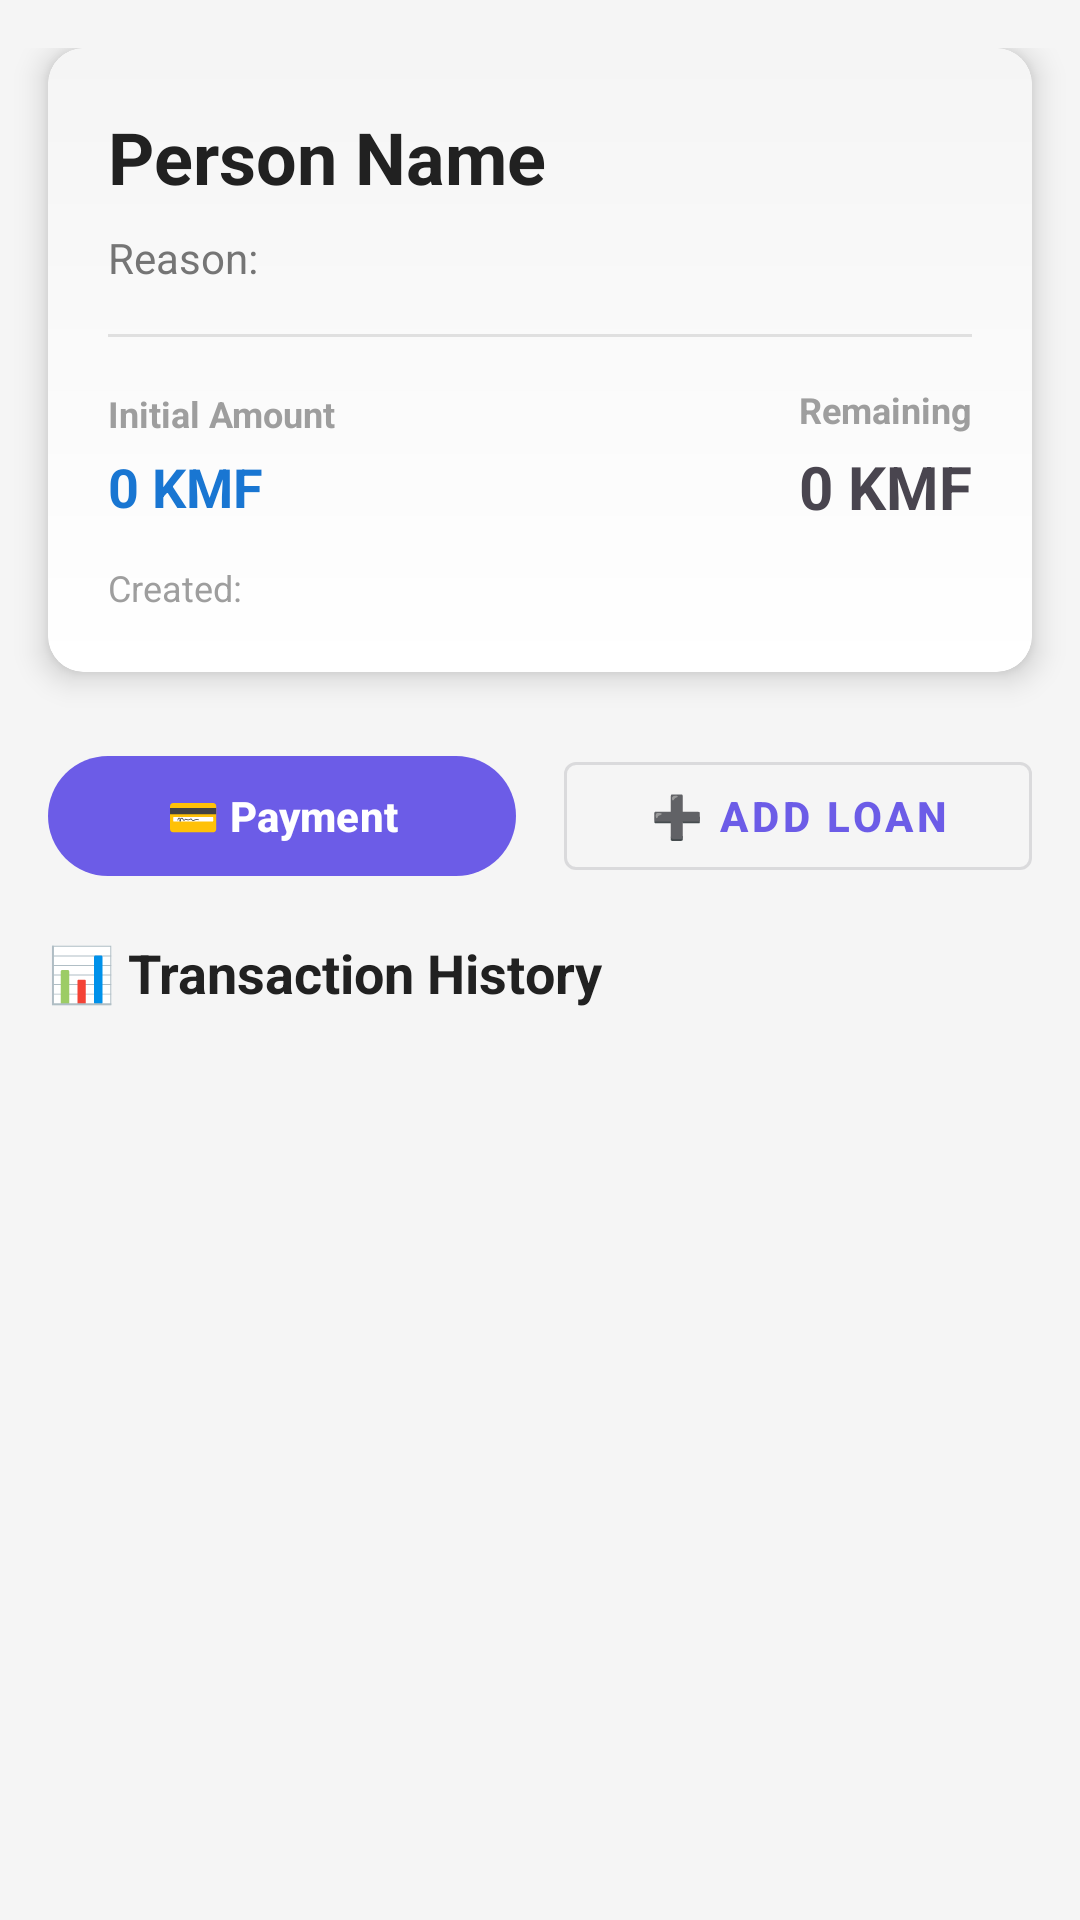

Reconstruct the res/layout file that produces this screen, plus the resources it refers to.
<!-- AndroidManifest.xml: application theme Theme.Iliass -->
<!-- res/layout/activity_debt_detail.xml -->
<?xml version="1.0" encoding="utf-8"?>
<LinearLayout
    xmlns:android="http://schemas.android.com/apk/res/android"
    xmlns:app="http://schemas.android.com/apk/res-auto"
    android:layout_width="match_parent"
    android:layout_height="match_parent"
    android:orientation="vertical"
    android:background="#F5F5F5">

        <LinearLayout
            android:layout_width="match_parent"
            android:layout_height="wrap_content"
            android:orientation="vertical"
            android:paddingTop="16dp"
            android:paddingBottom="16dp">

            
            <androidx.cardview.widget.CardView
                android:layout_width="match_parent"
                android:layout_height="wrap_content"
                android:layout_marginStart="16dp"
                android:layout_marginEnd="16dp"
                android:layout_marginBottom="16dp"
                app:cardCornerRadius="12dp"
                app:cardElevation="6dp">

                <LinearLayout
                    android:layout_width="match_parent"
                    android:layout_height="wrap_content"
                    android:orientation="vertical"
                    android:background="@drawable/gradient_card_bg"
                    android:padding="20dp">

                    <TextView
                        android:id="@+id/personNameText"
                        android:layout_width="wrap_content"
                        android:layout_height="wrap_content"
                        android:text="Person Name"
                        android:textSize="24sp"
                        android:textStyle="bold"
                        android:textColor="#212121" />

                    <TextView
                        android:id="@+id/reasonText"
                        android:layout_width="wrap_content"
                        android:layout_height="wrap_content"
                        android:text="Reason: "
                        android:textSize="14sp"
                        android:textColor="#757575"
                        android:layout_marginTop="8dp"
                        android:maxLines="3"
                        android:ellipsize="end" />

                    <View
                        android:layout_width="match_parent"
                        android:layout_height="1dp"
                        android:background="#E0E0E0"
                        android:layout_marginTop="16dp"
                        android:layout_marginBottom="16dp" />

                    <LinearLayout
                        android:layout_width="match_parent"
                        android:layout_height="wrap_content"
                        android:orientation="horizontal"
                        android:gravity="center_vertical">

                        <LinearLayout
                            android:layout_width="0dp"
                            android:layout_height="wrap_content"
                            android:layout_weight="1"
                            android:orientation="vertical">

                            <TextView
                                android:layout_width="wrap_content"
                                android:layout_height="wrap_content"
                                android:text="Initial Amount"
                                android:textSize="12sp"
                                android:textColor="#9E9E9E"
                                android:textStyle="bold" />

                            <TextView
                                android:id="@+id/initialAmountText"
                                android:layout_width="wrap_content"
                                android:layout_height="wrap_content"
                                android:text="0 KMF"
                                android:textSize="18sp"
                                android:textStyle="bold"
                                android:textColor="#1976D2"
                                android:layout_marginTop="4dp" />
                        </LinearLayout>

                        <LinearLayout
                            android:layout_width="0dp"
                            android:layout_height="wrap_content"
                            android:layout_weight="1"
                            android:orientation="vertical"
                            android:gravity="end">

                            <TextView
                                android:layout_width="wrap_content"
                                android:layout_height="wrap_content"
                                android:text="Remaining"
                                android:textSize="12sp"
                                android:textColor="#9E9E9E"
                                android:textStyle="bold" />

                            <TextView
                                android:id="@+id/remainingAmountText"
                                android:layout_width="wrap_content"
                                android:layout_height="wrap_content"
                                android:text="0 KMF"
                                android:textSize="20sp"
                                android:textStyle="bold"
                                android:layout_marginTop="4dp" />
                        </LinearLayout>
                    </LinearLayout>

                    <TextView
                        android:id="@+id/dateCreatedText"
                        android:layout_width="wrap_content"
                        android:layout_height="wrap_content"
                        android:text="Created: "
                        android:textSize="12sp"
                        android:textColor="#9E9E9E"
                        android:layout_marginTop="12dp" />
                </LinearLayout>
            </androidx.cardview.widget.CardView>

            
            <LinearLayout
                android:layout_width="match_parent"
                android:layout_height="wrap_content"
                android:orientation="horizontal"
                android:paddingStart="16dp"
                android:paddingEnd="16dp"
                android:paddingTop="8dp"
                android:paddingBottom="16dp">

                <Button
                    android:id="@+id/addPaymentButton"
                    android:layout_width="0dp"
                    android:layout_height="wrap_content"
                    android:layout_weight="1"
                    android:text="💳 Payment"
                    android:layout_marginEnd="8dp"
                    android:textStyle="bold"
                    android:textSize="14sp" />

                <Button
                    android:id="@+id/addLoanButton"
                    android:layout_width="0dp"
                    android:layout_height="wrap_content"
                    android:layout_weight="1"
                    android:text="➕ Add Loan"
                    android:layout_marginStart="8dp"
                    android:textStyle="bold"
                    android:textSize="14sp"
                    style="@style/Widget.MaterialComponents.Button.OutlinedButton" />
            </LinearLayout>

            
            <LinearLayout
                android:layout_width="match_parent"
                android:layout_height="wrap_content"
                android:orientation="horizontal"
                android:paddingStart="16dp"
                android:paddingEnd="16dp"
                android:paddingBottom="12dp">

                <TextView
                    android:layout_width="wrap_content"
                    android:layout_height="wrap_content"
                    android:text="📊 Transaction History"
                    android:textSize="18sp"
                    android:textStyle="bold"
                    android:textColor="#212121" />
            </LinearLayout>

            
            <FrameLayout
                android:layout_width="match_parent"
                android:layout_height="wrap_content"
                android:paddingStart="8dp"
                android:paddingEnd="8dp"
                android:minHeight="200dp">

                <androidx.recyclerview.widget.RecyclerView
                    android:id="@+id/transactionsRecyclerView"
                    android:layout_width="match_parent"
                    android:layout_height="wrap_content"
                    android:nestedScrollingEnabled="false"
                    android:clipToPadding="false" />

                <TextView
                    android:id="@+id/emptyTransactionsText"
                    android:layout_width="wrap_content"
                    android:layout_height="wrap_content"
                    android:layout_gravity="center"
                    android:text="🔭 No transactions yet"
                    android:textSize="14sp"
                    android:textColor="@android:color/darker_gray"
                    android:padding="32dp"
                    android:visibility="gone" />
            </FrameLayout>
            
            <LinearLayout
                android:id="@+id/paginationControls"
                android:layout_width="match_parent"
                android:layout_height="wrap_content"
                android:orientation="horizontal"
                android:gravity="center_vertical"
                android:paddingStart="16dp"
                android:paddingEnd="16dp"
                android:paddingTop="8dp"
                android:paddingBottom="8dp"
                android:background="#FFFFFF"
                android:elevation="4dp"
                android:visibility="gone">

                <Button
                    android:id="@+id/previousButton"
                    android:layout_width="wrap_content"
                    android:layout_height="wrap_content"
                    android:text="◀ Previous"
                    android:textSize="13sp"
                    android:textAllCaps="false"
                    android:minWidth="100dp"
                    style="@style/Widget.MaterialComponents.Button.OutlinedButton" />

                <TextView
                    android:id="@+id/pageInfoText"
                    android:layout_width="0dp"
                    android:layout_height="wrap_content"
                    android:layout_weight="1"
                    android:text="Page 1 of 1"
                    android:textSize="13sp"
                    android:textStyle="bold"
                    android:textColor="#424242"
                    android:gravity="center" />

                <Button
                    android:id="@+id/nextButton"
                    android:layout_width="wrap_content"
                    android:layout_height="wrap_content"
                    android:text="Next ▶"
                    android:textSize="13sp"
                    android:textAllCaps="false"
                    android:minWidth="100dp"
                    style="@style/Widget.MaterialComponents.Button.OutlinedButton" />
            </LinearLayout>

        </LinearLayout>



</LinearLayout>
<!-- resources referenced by this layout -->
<resources>
  <!-- drawable gradient_card_bg (drawable) -->
  <?xml version="1.0" encoding="utf-8"?>
  <shape xmlns:android="http://schemas.android.com/apk/res/android"
      android:shape="rectangle">
      <gradient
          android:startColor="#FFFFFF"
          android:endColor="#F5F5F5"
          android:angle="90" />
      <corners android:radius="12dp" />
  </shape>
  <style name="Theme.Iliass" parent="Base.Theme.Iliass" />
  <style name="Base.Theme.Iliass" parent="Theme.Material3.DayNight.NoActionBar">
          
          <item name="colorPrimary">#6C5CE7</item>
          <item name="colorPrimaryVariant">#5A4BD1</item>
          <item name="colorOnPrimary">#FFFFFF</item>
  
          
          <item name="colorSecondary">#00CEC9</item>
          <item name="colorSecondaryVariant">#00B4D8</item>
          <item name="colorOnSecondary">#FFFFFF</item>
  
          
          <item name="android:colorBackground">#F7F8FC</item>
          <item name="colorSurface">#FFFFFF</item>
          <item name="colorOnBackground">#1A1A2E</item>
          <item name="colorOnSurface">#1A1A2E</item>
  
          
          <item name="android:statusBarColor">#5A4BD1</item>
          <item name="android:navigationBarColor">#F7F8FC</item>
          <item name="android:windowLightStatusBar">false</item>
          <item name="android:windowLightNavigationBar" tools:targetApi="27">true</item>
      </style>
</resources>
